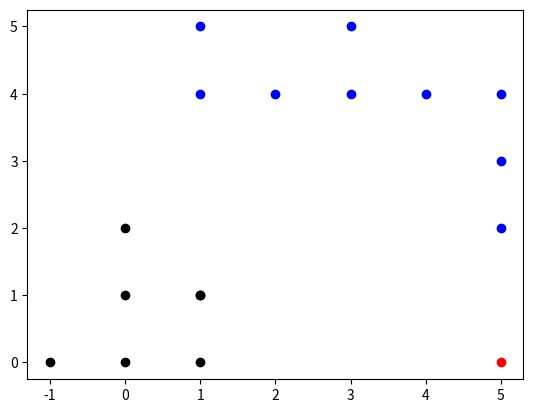

Python code for this plot:
import numpy as np
import copy
import matplotlib.pyplot as plt

class Hierarchical_cluster:

    def __init__(self,k=None,p=2,dis_way='min',c_way='agg'):
        self.k = k
        self.p = p
        self.dis_way = dis_way
        self.c_way = c_way

    def cauclate_dis(self, x1, x2):
        return np.sum(abs(x1 - x2) ** self.p) ** (1 / self.p)

    def create_D_matrix(self):
        self.D = np.zeros((self.n,self.n))
        for i in range(self.n):
            for j in range(self.n):
                if i==j:
                    self.D[i][j] = 0
                if i>j:
                    self.D[i][j] = self.cauclate_dis(self.x[i],self.x[j])
                    self.D[j][i] = self.cauclate_dis(self.x[i],self.x[j])

    def cauclate_cluster_dis(self,c1,c2):
        if self.dis_way == 'min':
            min_ = 999999999
            for i in c1:
                for j in c2:
                    min_ = min(min_,self.D[i][j])
            return min_

        if self.dis_way == 'mean':
            mean1 = np.mean([self.x[i] for i in c1],axis=0)
            mean2 = np.mean([self.x[i] for i in c2],axis=0)
            return self.cauclate_dis(mean1,mean2)

    def split_C(self,C):
        C1 = []
        C2 = []
        max_ = 0
        for i in C:
            for j in C:
                if j >= i:
                    if self.D[i][j] >= max_:
                        max_ = self.D[i][j]
                        max_i = i
                        max_j = j
        C1.append(max_i)
        C2.append(max_j)
        for c in C:
            if c == max_i or c == max_j:
                continue
            elif self.D[max_i][c] >= self.D[max_j][c]:
                C2.append(c)
            else:
                C1.append(c)
        return C1, C2

    def fit(self,x):
        self.x = np.array(x)
        self.n = len(x)
        self.create_D_matrix()

        if self.c_way == 'agg':
            C_way = []
            start_c = []
            for i in range(self.n):
                start_c.append([i])
            C_way.append(start_c)
            iter = 0
            while len(C_way[iter]) > 1:
                num_c = len(C_way[iter])
                c_temp = []
                dis_temp = []
                for c1 in range(num_c):
                    for c2 in range(num_c):
                        if c1 > c2:
                            c_temp.append([c1,c2])
                            dis_temp.append(self.cauclate_cluster_dis(C_way[iter][c1],C_way[iter][c2]))
                min_dis = min(dis_temp)
                min_index = dis_temp.index(min_dis)
                c1 = c_temp[min_index][0]
                c2 = c_temp[min_index][1]
                new_c = copy.deepcopy(C_way[iter])
                new_c.append(new_c[c1]+new_c[c2])
                del new_c[c1]
                del new_c[c2]
                C_way.append(new_c)
                iter += 1
            self.result = C_way


        if self.c_way == 'div':
            C_way = []
            new_c = list(range(self.n))
            C_way.append([new_c])
            iter = 0
            while len(C_way[iter]) < self.n:
                print(C_way)
                new_c = []
                for C in C_way[iter]:
                    if len(C) == 1 :
                        new_c.append(C)
                    else:
                        C1,C2 = self.split_C(C)
                        new_c.append(C1)
                        new_c.append(C2)
                C_way.append(new_c)
                iter+=1
            self.result = C_way

    def predict(self):
        final = np.zeros(len(self.x))
        if self.c_way == 'div':
            result  = self.result[self.k//2+1]
        if self.c_way == 'agg':
            result = self.result[-self.k]
        print(result)
        for i in range(len(result)):
            for j in result[i]:
                final[j] = i
        return list(final)

def main():
    x = [[0,2],[0,0],[1,0],[5,0],[5,2],[1,5],
         [2,4],[3,5],[1,1],[1,4],[5,4],[5,3],[0,1],
         [-1,0],[1,1],[4,4],[3,4]]
    k = 3
    HC = Hierarchical_cluster(k,dis_way='mean',c_way='agg')
    HC.fit(x)
    result = HC.predict()
    print(result)
    color_list =['r','k','b','g']
    for i,c in zip(range(len(result)),color_list[:len(result)]):
        positive_ = np.array(x)[np.array(result) == i]
        plt.scatter([k[0] for k in positive_],[k[1] for k in positive_] , c=c)
    plt.show()

if __name__ == '__main__':
    main()
